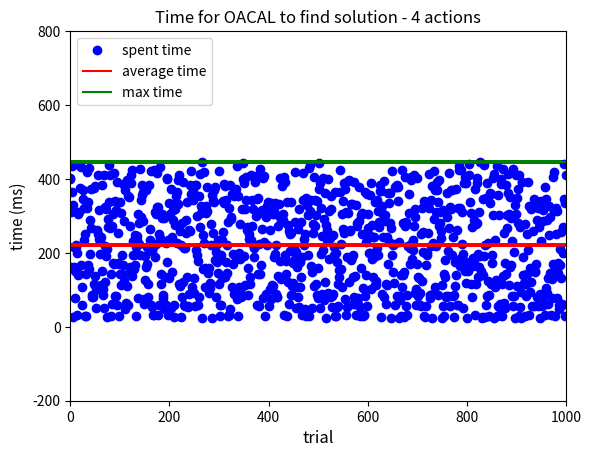

Write Python code to recreate this figure.
import matplotlib
import matplotlib.pyplot as plt
import random

if __name__ == '__main__':
    checking_steps = [28, 118, 421, 1693, 6624, 24236]
    checking_steps_4 = [16, 34]
    checking_steps_5 = [25, 125]
    checking_steps_6 = [36, 261, 461]
    checking_steps_7 = [49, 490, 1715]
    checking_steps_8 = [64, 848, 3984, 6434]
    checking_steps_9 = [81, 1377, 8433, 24309]
    non_redundant = [14, 42, 132, 429, 1430, 4862]

    time_4_actions = {}
    time_5_actions = {}
    time_6_actions = {}
    time_7_actions = {}
    time_8_actions = {}
    time_9_actions = {}

    # matplotlib.pyplot.axis([0, 1000, -1000, 2000])
    matplotlib.pyplot.axis([0, 1000, -200, 800])

    plt.title("Time for OACAL to find solution - 4 actions", fontsize=12)
    plt.ylabel('time (ms)', fontsize=11)
    plt.xlabel('trial', fontsize=12)

    # for i in range(1000):
    #     time_for_each = random.randint(29, 33)
    #     random_req = random.randint(0, non_redundant[0])
    #     if random_req <= 10:
    #         time_4_actions[i] = time_for_each * random.randint(0, checking_steps_4[0])
    #     else:
    #         time_4_actions[i] = time_for_each * random.randint(checking_steps_4[0], checking_steps_4[1])

    # for i in range(1000):
    #     time_for_each = random.randint(30, 38)
    #     random_req = random.randint(0, non_redundant[1])
    #     if random_req <= 17:
    #         time_5_actions[i] = time_for_each * random.randint(0, checking_steps_5[0])
    #     else:
    #         time_5_actions[i] = time_for_each * random.randint(checking_steps_5[0], checking_steps_5[1])

    # for i in range(1000):
    #     time_for_each = random.randint(42, 54)
    #     random_req = random.randint(0, non_redundant[2])
    #     if random_req <= 26:
    #         time_6_actions[i] = time_for_each * random.randint(0, checking_steps_6[0])
    #     elif random_req <= 105:
    #         time_6_actions[i] = time_for_each * random.randint(checking_steps_6[0], checking_steps_6[1])
    #     else:
    #         time_6_actions[i] = time_for_each * random.randint(checking_steps_6[1], checking_steps_6[2])

    # for i in range(1000):
    #     time_for_each = random.randint(46, 60)
    #     random_req = random.randint(0, non_redundant[3])
    #     if random_req <= 37:
    #         time_7_actions[i] = time_for_each * random.randint(0, checking_steps_7[0])
    #     elif random_req <= 225:
    #         time_7_actions[i] = time_for_each * random.randint(checking_steps_7[0], checking_steps_7[1])
    #     else:
    #         time_7_actions[i] = time_for_each * random.randint(checking_steps_7[1], checking_steps_7[2])

    # for i in range(1000):
    #     time_for_each = random.randint(58, 72)
    #     random_req = random.randint(0, non_redundant[4])
    #     if random_req <= 50:
    #         time_8_actions[i] = time_for_each * random.randint(0, checking_steps_8[0])
    #     elif random_req <= 430:
    #         time_8_actions[i] = time_for_each * random.randint(checking_steps_8[0], checking_steps_8[1])
    #     elif random_req <= 1196:
    #         time_8_actions[i] = time_for_each * random.randint(checking_steps_8[1], checking_steps_8[2])
    #     else:
    #         time_8_actions[i] = time_for_each * random.randint(checking_steps_8[2], checking_steps_8[3])

    # for i in range(1000):
    #     time_for_each = random.randint(62, 72)
    #     random_req = random.randint(0, non_redundant[5])
    #     if random_req <= 65:
    #         time_9_actions[i] = time_for_each * random.randint(0, checking_steps_9[0])
    #     elif random_req <= 754:
    #         time_9_actions[i] = time_for_each * random.randint(checking_steps_9[0], checking_steps_9[1])
    #     elif random_req <= 2912:
    #         time_9_actions[i] = time_for_each * random.randint(checking_steps_9[1], checking_steps_9[2])
    #     else:
    #         time_9_actions[i] = time_for_each * random.randint(checking_steps_9[2], checking_steps_9[3])

    # OACAL
    for i in range(1000):
        random_req = random.randint(0, non_redundant[0])
        time_4_actions[i] = 0
        for j in range(random_req + 1):
            time_for_each = random.randint(23, 33)
            time_4_actions[i] = time_4_actions[i] + time_for_each

    # for i in range(1000):
    #     random_req = random.randint(0, non_redundant[2])
    #     time_6_actions[i] = 0
    #     if (random_req / non_redundant[2] > 0.5):
    #         for j in range(int((non_redundant[2]) * 0.5)):
    #             time_for_each = random.randint(34, 42)
    #             time_6_actions[i] = time_6_actions[i] + time_for_each
    #         # time_7_actions[i] /= 1000
    #         ml_time = random.randint(4, 5)
    #         ml_time *= 100
    #         # ml_time = ml_time / 10
    #         time_6_actions[i] += ml_time
    #     else:
    #         for j in range(random_req + 1):
    #             time_for_each = random.randint(34, 42)
    #             time_6_actions[i] = time_6_actions[i] + time_for_each
    #         # time_7_actions[i] /= 1000
    sum_ = 0
    max_ = 0
    for i in range(1000):
        sum_ = sum_ + time_4_actions[i]
        if time_4_actions[i] > max_:
            max_ = time_4_actions[i]

    max_ = max_
    avg = (sum_ / 1000)

    print(max_, avg, sum_)

    for i in range(1000):
        plt.plot(i, time_4_actions[i], 'bo')
        plt.axhline(y=avg, ls="-", c="red")
        plt.axhline(y=max_, ls="-", c="green")

    plt.plot(0, 400, "bo", label="spent time")
    plt.plot(0, avg, "r-", label="average time")
    plt.plot(0, max_, "g-", label="max time")
    plt.legend(loc=2)
    plt.show()
